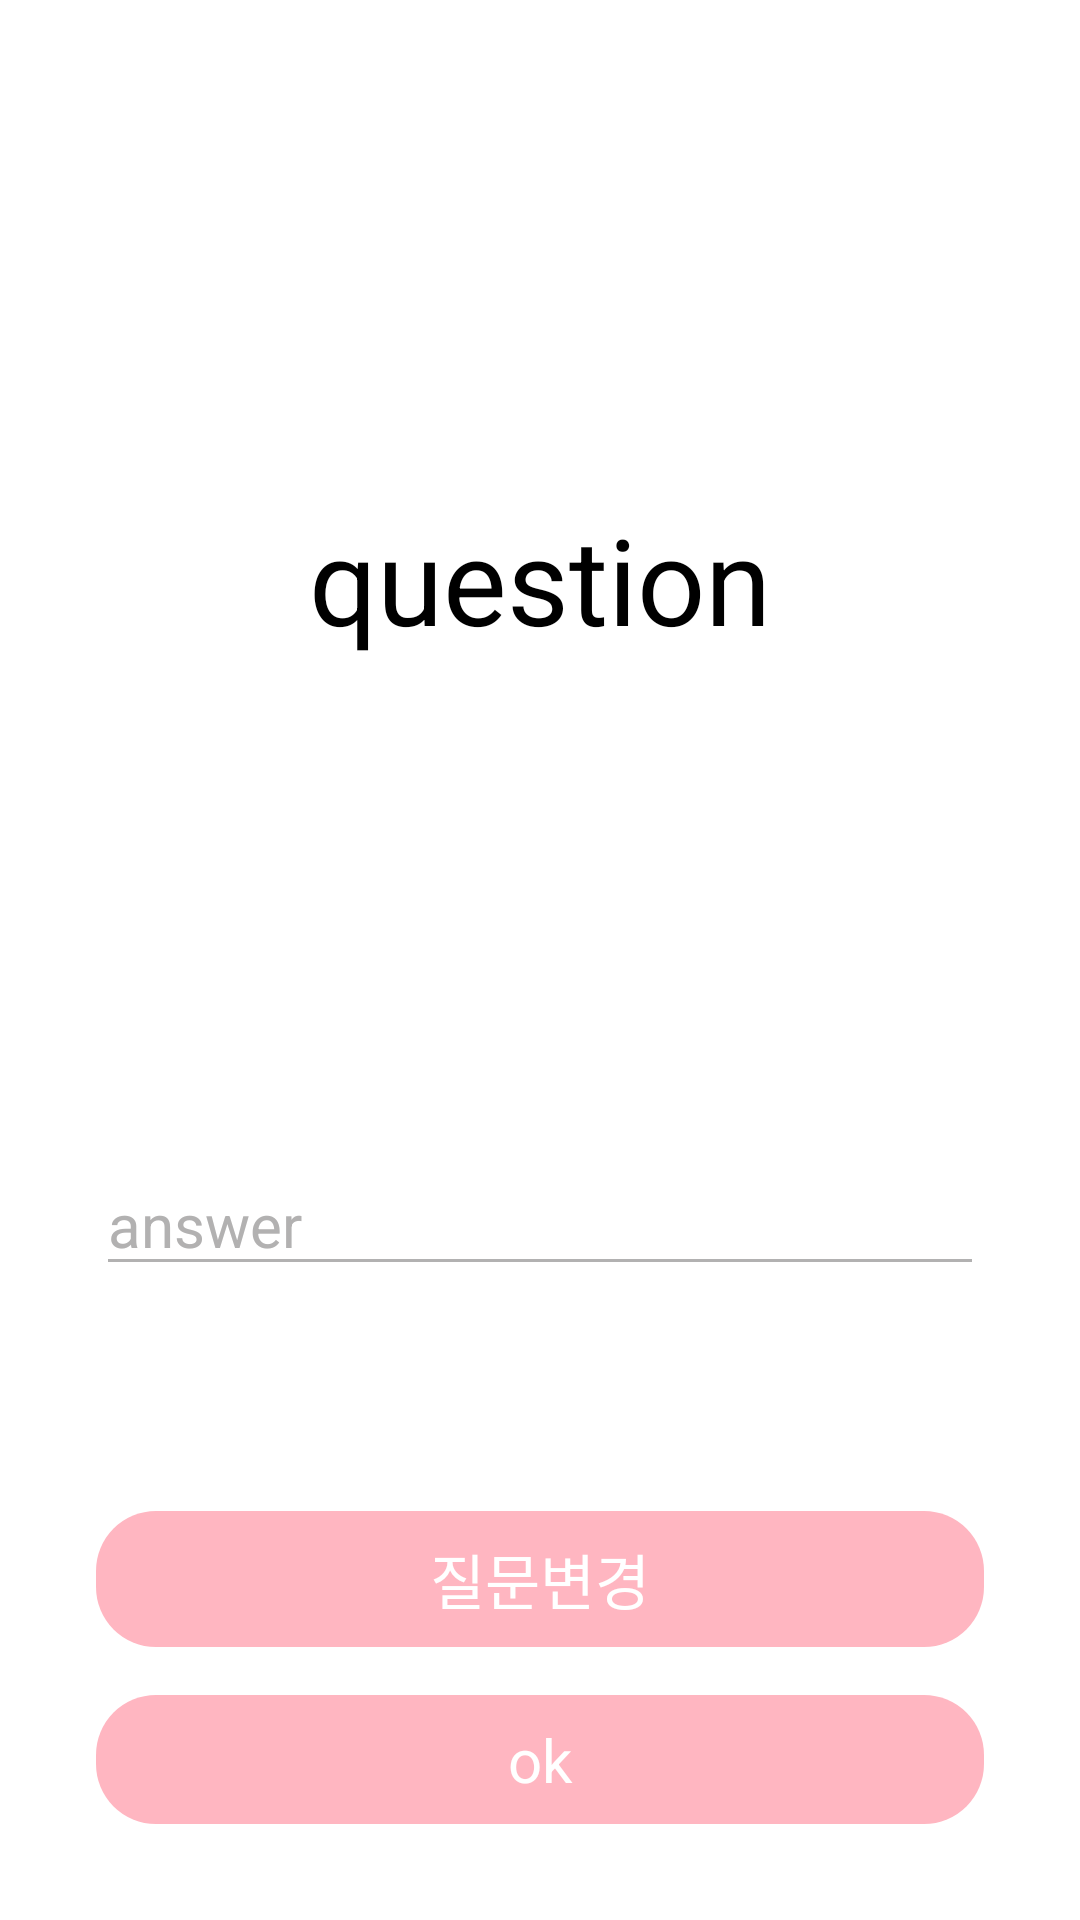

Reconstruct the res/layout file that produces this screen, plus the resources it refers to.
<!-- AndroidManifest.xml: application theme Theme.Design.NoActionBar -->
<!-- res/layout/activity_login.xml -->
<?xml version="1.0" encoding="utf-8"?>
<layout xmlns:android="http://schemas.android.com/apk/res/android"
    xmlns:app="http://schemas.android.com/apk/res-auto">

    <androidx.constraintlayout.widget.ConstraintLayout
        android:layout_width="match_parent"
        android:layout_height="match_parent"
        android:background="@color/white">

        <TextView
            android:id="@+id/questionTv"
            android:layout_width="match_parent"
            android:layout_height="wrap_content"
            android:text="question"
            android:textSize="40sp"
            android:textColor="@color/black"
            android:gravity="center"
            android:layout_marginStart="32dp"
            android:layout_marginEnd="32dp"
            android:layout_marginBottom="100dp"
            app:layout_constraintBottom_toTopOf="@id/centerView"
            app:layout_constraintStart_toStartOf="parent"
            app:layout_constraintEnd_toEndOf="parent"/>

        <View
            android:id="@+id/centerView"
            android:layout_width="match_parent"
            android:layout_height="1dp"
            app:layout_constraintTop_toTopOf="parent"
            app:layout_constraintBottom_toBottomOf="parent"
            app:layout_constraintStart_toStartOf="parent"
            app:layout_constraintEnd_toEndOf="parent"/>

        <EditText
            android:id="@+id/answerEt"
            android:layout_width="match_parent"
            android:layout_height="wrap_content"
            android:text=""
            android:textSize="20sp"
            android:textColor="@color/black"
            android:hint="answer"
            android:textColorHint="@color/brightGray"
            android:backgroundTint="@color/brightGray"
            android:inputType="text"
            android:imeOptions="actionNone"
            android:layout_marginTop="64dp"
            android:layout_marginStart="32dp"
            android:layout_marginEnd="32dp"
            app:layout_constraintTop_toBottomOf="@+id/centerView"
            app:layout_constraintStart_toStartOf="parent"
            app:layout_constraintEnd_toEndOf="parent"/>

        <androidx.constraintlayout.widget.ConstraintLayout
            android:layout_width="match_parent"
            android:layout_height="wrap_content"
            android:layout_marginBottom="32dp"
            app:layout_constraintBottom_toBottomOf="parent"
            app:layout_constraintStart_toStartOf="parent"
            app:layout_constraintEnd_toEndOf="parent">

            <TextView
                android:id="@+id/restartBt"
                android:layout_width="match_parent"
                android:layout_height="wrap_content"
                android:text="질문변경"
                android:textSize="20sp"
                android:gravity="center"
                android:layout_marginBottom="16dp"
                android:layout_marginStart="32dp"
                android:layout_marginEnd="32dp"
                android:textColor="@color/white"
                android:paddingTop="8dp"
                android:paddingBottom="8dp"
                android:background="@drawable/login_btn"
                app:layout_constraintBottom_toTopOf="@+id/okBtn"
                app:layout_constraintStart_toStartOf="parent"
                app:layout_constraintEnd_toEndOf="parent"/>

            <TextView
                android:id="@+id/okBtn"
                android:layout_width="match_parent"
                android:layout_height="wrap_content"
                android:text="ok"
                android:textSize="20sp"
                android:textColor="@color/white"
                android:gravity="center"
                android:paddingTop="8dp"
                android:paddingBottom="8dp"
                android:background="@drawable/login_btn"
                android:layout_marginStart="32dp"
                android:layout_marginEnd="32dp"
                app:layout_constraintStart_toStartOf="parent"
                app:layout_constraintEnd_toEndOf="parent"
                app:layout_constraintBottom_toBottomOf="parent"/>


        </androidx.constraintlayout.widget.ConstraintLayout>


    </androidx.constraintlayout.widget.ConstraintLayout>
</layout>
<!-- resources referenced by this layout -->
<resources>
  <color name="black">#FF000000</color>
  <color name="brightGray">#B2B1B1</color>
  <color name="white">#FFFFFFFF</color>
  <!-- drawable login_btn (drawable) -->
  <?xml version="1.0" encoding="utf-8"?>
  <shape xmlns:android="http://schemas.android.com/apk/res/android"
      android:shape="rectangle">
      <solid android:color="@color/brightPink"/>
      <corners android:radius="20dp"/>
  
  </shape>
  <color name="brightPink">#FFB6C1</color>
</resources>
